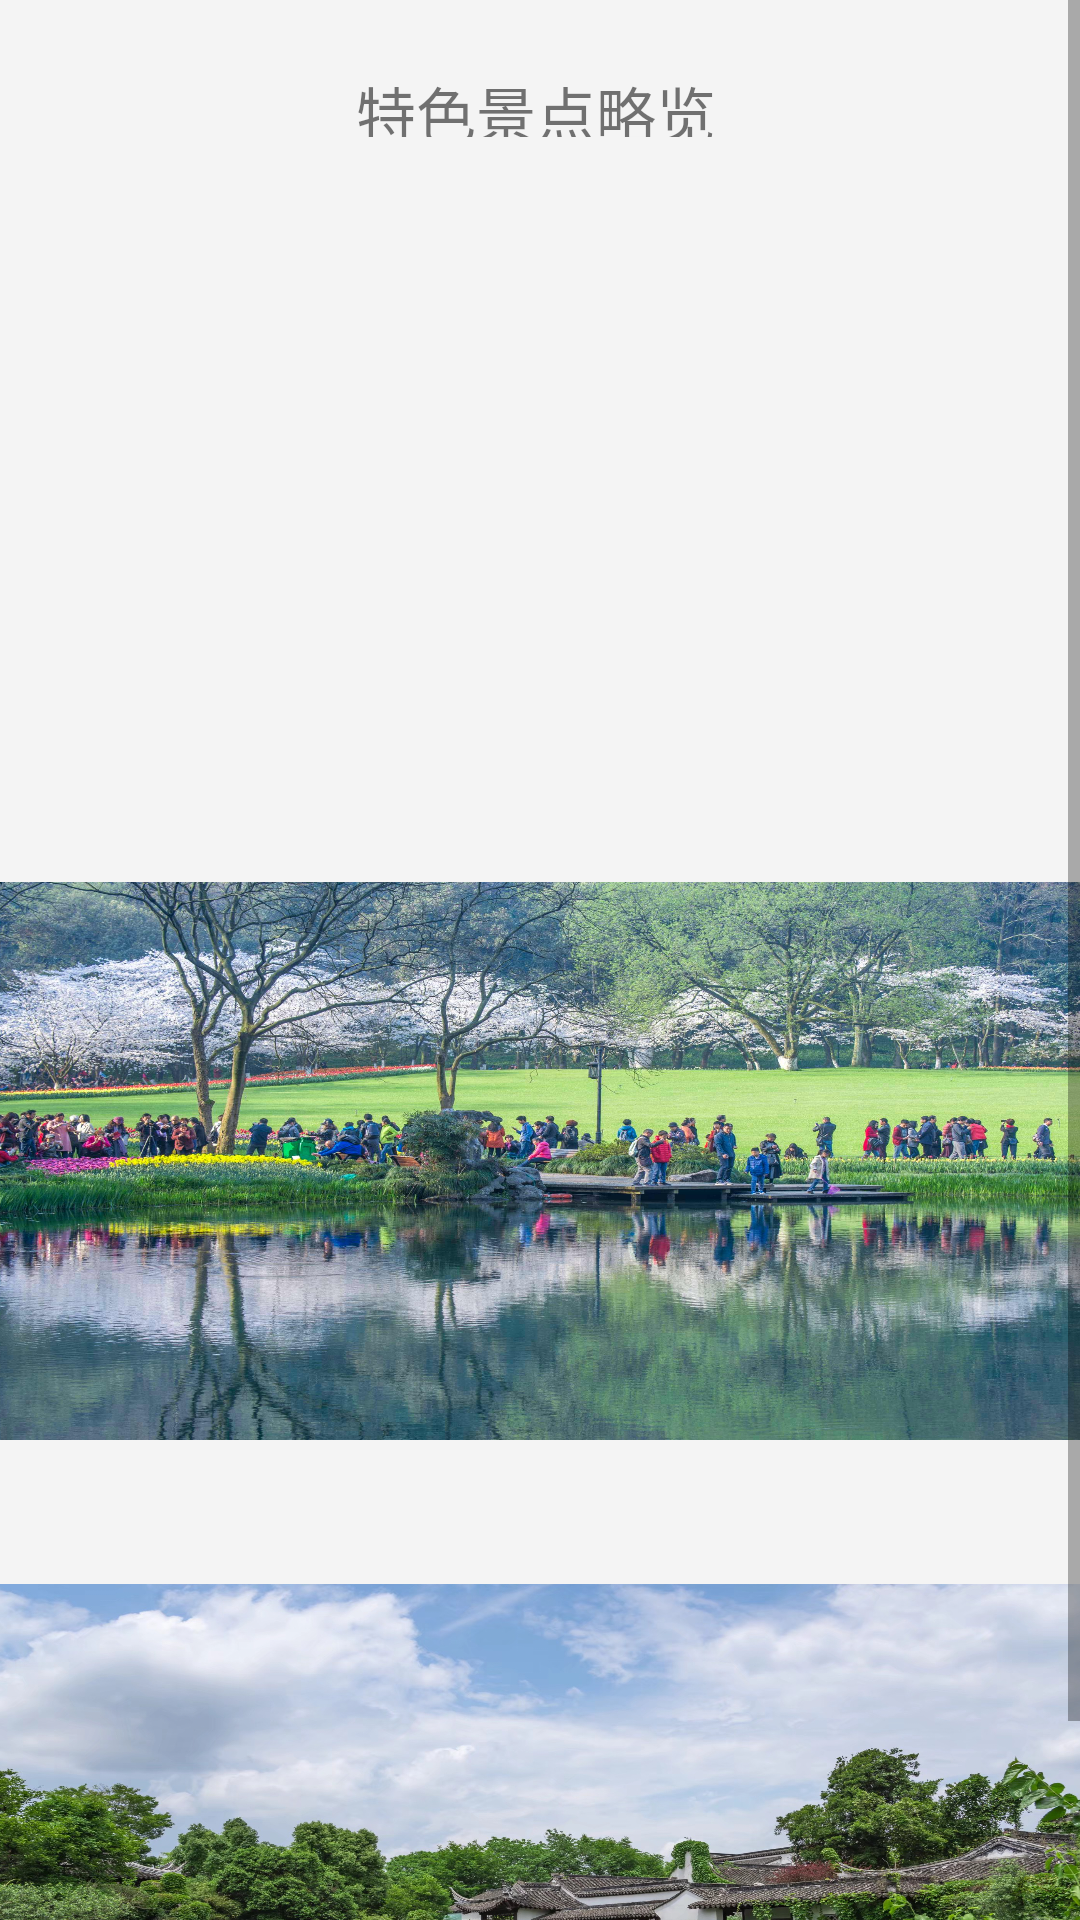

This screen was rendered from an Android layout file. Write that file and the resources it references.
<!-- AndroidManifest.xml: application theme Theme.MyEduAp -->
<!-- res/layout/fragment_find.xml -->
<?xml version="1.0" encoding="utf-8"?>
<ScrollView xmlns:android="http://schemas.android.com/apk/res/android"
    xmlns:app="http://schemas.android.com/apk/res-auto"
    xmlns:tools="http://schemas.android.com/tools"
    android:layout_width="match_parent"
    android:layout_height="match_parent"
    android:background="@color/colorFragment"
    android:orientation="vertical"
    tools:context=".FindFragment">

    <androidx.constraintlayout.widget.ConstraintLayout
        android:layout_width="match_parent"
        android:layout_height="match_parent">

        <TextView
            android:layout_width="123dp"
            android:layout_height="23dp"
            android:text="特色景点略览"
            android:textSize="20sp"
            app:layout_constraintBottom_toTopOf="@+id/ib_dq"
            app:layout_constraintEnd_toEndOf="parent"
            app:layout_constraintStart_toStartOf="parent"
            app:layout_constraintTop_toTopOf="parent" />

        <ImageButton
            android:id="@+id/ib_dq"
            android:layout_width="386dp"
            android:layout_height="186dp"
            android:layout_marginTop="68dp"
            android:background="@drawable/map_dq"
            app:layout_constraintEnd_toEndOf="parent"
            app:layout_constraintHorizontal_bias="0.496"
            app:layout_constraintStart_toStartOf="parent"
            app:layout_constraintTop_toTopOf="parent" />

        <ImageButton
            android:id="@+id/ib_tzw"
            android:layout_width="386dp"
            android:layout_height="186dp"
            android:layout_marginTop="40dp"
            android:background="@drawable/map_tzw"
            app:layout_constraintBottom_toBottomOf="parent"
            app:layout_constraintEnd_toEndOf="parent"
            app:layout_constraintHorizontal_bias="0.48"
            app:layout_constraintStart_toStartOf="parent"
            app:layout_constraintTop_toBottomOf="@+id/ib_dq"
            app:layout_constraintVertical_bias="0.0" />

        <ImageButton
            android:id="@+id/ib_xxsd"
            android:layout_width="386dp"
            android:layout_height="186dp"
            android:layout_marginTop="48dp"
            android:background="@drawable/map_xxsd"
            app:layout_constraintEnd_toEndOf="parent"
            app:layout_constraintHorizontal_bias="0.52"
            app:layout_constraintStart_toStartOf="parent"
            app:layout_constraintTop_toBottomOf="@+id/ib_tzw" />


    </androidx.constraintlayout.widget.ConstraintLayout>


</ScrollView>
<!-- resources referenced by this layout -->
<resources>
  <color name="colorFragment">#F4F4F4</color>
  <!-- drawable map_tzw: jpeg bitmap (drawable, 794833 bytes) -->
  <!-- drawable map_xxsd: jpeg bitmap (drawable, 1023742 bytes) -->
  <style name="Theme.MyEduAp" parent="Theme.MaterialComponents.DayNight.DarkActionBar">
          
          <item name="colorPrimary">@color/purple_500</item>
          <item name="colorPrimaryVariant">#19B4A6</item>
          <item name="colorOnPrimary">@color/white</item>
          
          <item name="colorSecondary">@color/teal_200</item>
          <item name="colorSecondaryVariant">@color/teal_700</item>
          <item name="colorOnSecondary">@color/black</item>
          
          <item name="android:statusBarColor" tools:targetApi="l">?attr/colorPrimaryVariant</item>
          
      </style>
  <color name="purple_500">#87C5ED</color>
  <color name="white">#FFFFFFFF</color>
  <color name="teal_200">#FF03DAC5</color>
  <color name="teal_700">#FF018786</color>
  <color name="black">#FF000000</color>
</resources>
